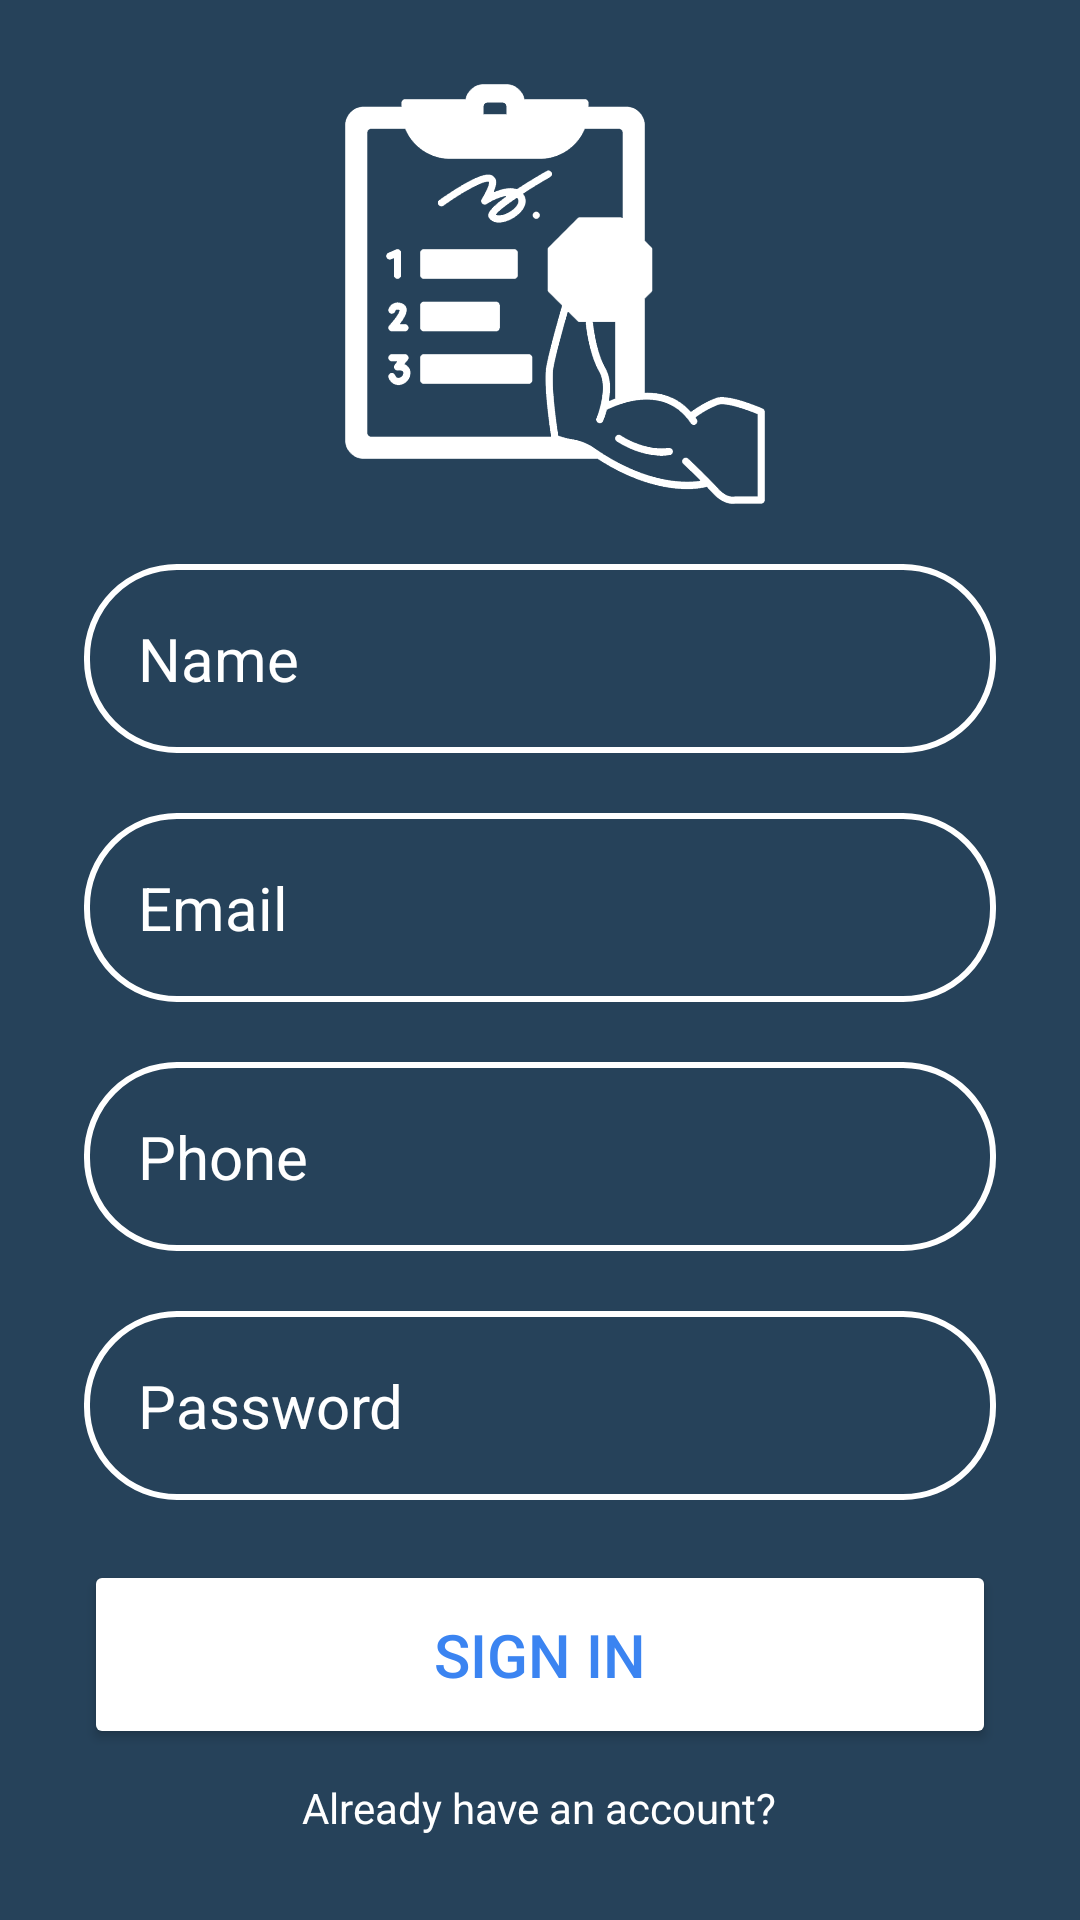

Produce the Android XML layout that renders to this screen, including the resource entries it uses.
<!-- AndroidManifest.xml: application theme Theme.StayFit20 -->
<!-- res/layout/activity_sign_in_page.xml -->
<?xml version="1.0" encoding="utf-8"?>
<RelativeLayout xmlns:android="http://schemas.android.com/apk/res/android"
    xmlns:app="http://schemas.android.com/apk/res-auto"
    xmlns:tools="http://schemas.android.com/tools"
    android:id="@+id/sign_in_main"
    android:layout_width="match_parent"
    android:layout_height="match_parent"
    android:background="@drawable/splash_bg"
    android:gravity="center"
    android:padding="18dp"
    tools:context=".SignInPage">

    <LinearLayout
        android:layout_width="match_parent"
        android:layout_height="match_parent"
        android:gravity="center"
        android:orientation="vertical">

        <ImageView
            android:layout_width="160dp"
            android:layout_height="160dp"
            android:layout_marginStart="5sp"
            android:src="@drawable/iconstayfit" />

        <EditText
            android:id="@+id/name_input"
            android:layout_width="match_parent"
            android:layout_height="wrap_content"
            android:hint="@string/name"
            android:textColor="@color/white"
            android:textColorHint="@color/white"
            android:textSize="20sp"
            android:background="@drawable/round_corner"
            android:padding="18dp"
            android:layout_margin="10dp"
            android:inputType="textPersonName" />

        <EditText
            android:id="@+id/email_input"
            android:layout_width="match_parent"
            android:layout_height="wrap_content"
            android:hint="@string/email"
            android:textColor="@color/white"
            android:textColorHint="@color/white"
            android:textSize="20sp"
            android:background="@drawable/round_corner"
            android:padding="18dp"
            android:layout_margin="10dp"
            android:inputType="textEmailAddress" />

        <EditText
            android:id="@+id/phone_input"
            android:layout_width="match_parent"
            android:layout_height="wrap_content"
            android:hint="@string/phone"
            android:textColor="@color/white"
            android:textColorHint="@color/white"
            android:textSize="20sp"
            android:background="@drawable/round_corner"
            android:padding="18dp"
            android:layout_margin="10dp"
            android:inputType="phone" />

        <EditText
            android:id="@+id/password_input"
            android:layout_width="match_parent"
            android:layout_height="wrap_content"
            android:hint="@string/password"
            android:textColor="@color/white"
            android:textColorHint="@color/white"
            android:textSize="20sp"
            android:background="@drawable/round_corner"
            android:padding="18dp"
            android:layout_margin="10dp"
            android:inputType="textPassword" />

        <Button
            android:id="@+id/sign_in_btn"
            android:layout_width="match_parent"
            android:layout_height="wrap_content"
            android:text="@string/sign_in"
            android:backgroundTint="@color/white"
            android:textColor="#3B84F1"
            android:padding="18dp"
            android:layout_margin="10dp"
            android:textSize="20sp"
            android:layout_marginTop="32dp" />
        <TextView
            android:layout_width="wrap_content"
            android:layout_height="wrap_content"
            android:text="@string/already_have_an_account"
            android:textColor="@color/white"/>
        <TextView
            android:id="@+id/login_back"
            android:layout_width="wrap_content"
            android:layout_height="wrap_content"
            android:text="@string/login"
            android:layout_marginTop="8dp"
            android:textSize="15sp"
            android:contextClickable="true"
            android:textColor="@color/white"/>

    </LinearLayout>

</RelativeLayout>
<!-- resources referenced by this layout -->
<resources>
  <!-- drawable iconstayfit: png bitmap (drawable, 47011 bytes) -->
  <!-- drawable round_corner (drawable) -->
  <?xml version="1.0" encoding="utf-8"?>
  <shape xmlns:android="http://schemas.android.com/apk/res/android"
  
      android:shape="rectangle"
      >
      <corners android:radius="30dp"/>
      <stroke android:width="2dp" android:color="@color/white"/>
  </shape>
  <!-- drawable splash_bg (drawable) -->
  <?xml version="1.0" encoding="utf-8"?>
  <shape xmlns:android="http://schemas.android.com/apk/res/android">
  <solid android:color="#26425A">
  </solid>
  </shape>
  <string name="already_have_an_account">Already have an account?</string>
  <string name="email">Email</string>
  <string name="login">Login</string>
  <string name="name">Name</string>
  <string name="password">Password</string>
  <string name="phone">Phone</string>
  <string name="sign_in">Sign In</string>
  <style name="Theme.StayFit20" parent="Base.Theme.StayFit20" />
  <style name="Base.Theme.StayFit20" parent="Theme.Material3.DayNight.NoActionBar">
          
          
      </style>
  <!-- not gathered from this repository: default colours our renderer supplied (Android Studio template values) -->
  <color name="white">#FFFFFFFF</color>
</resources>
